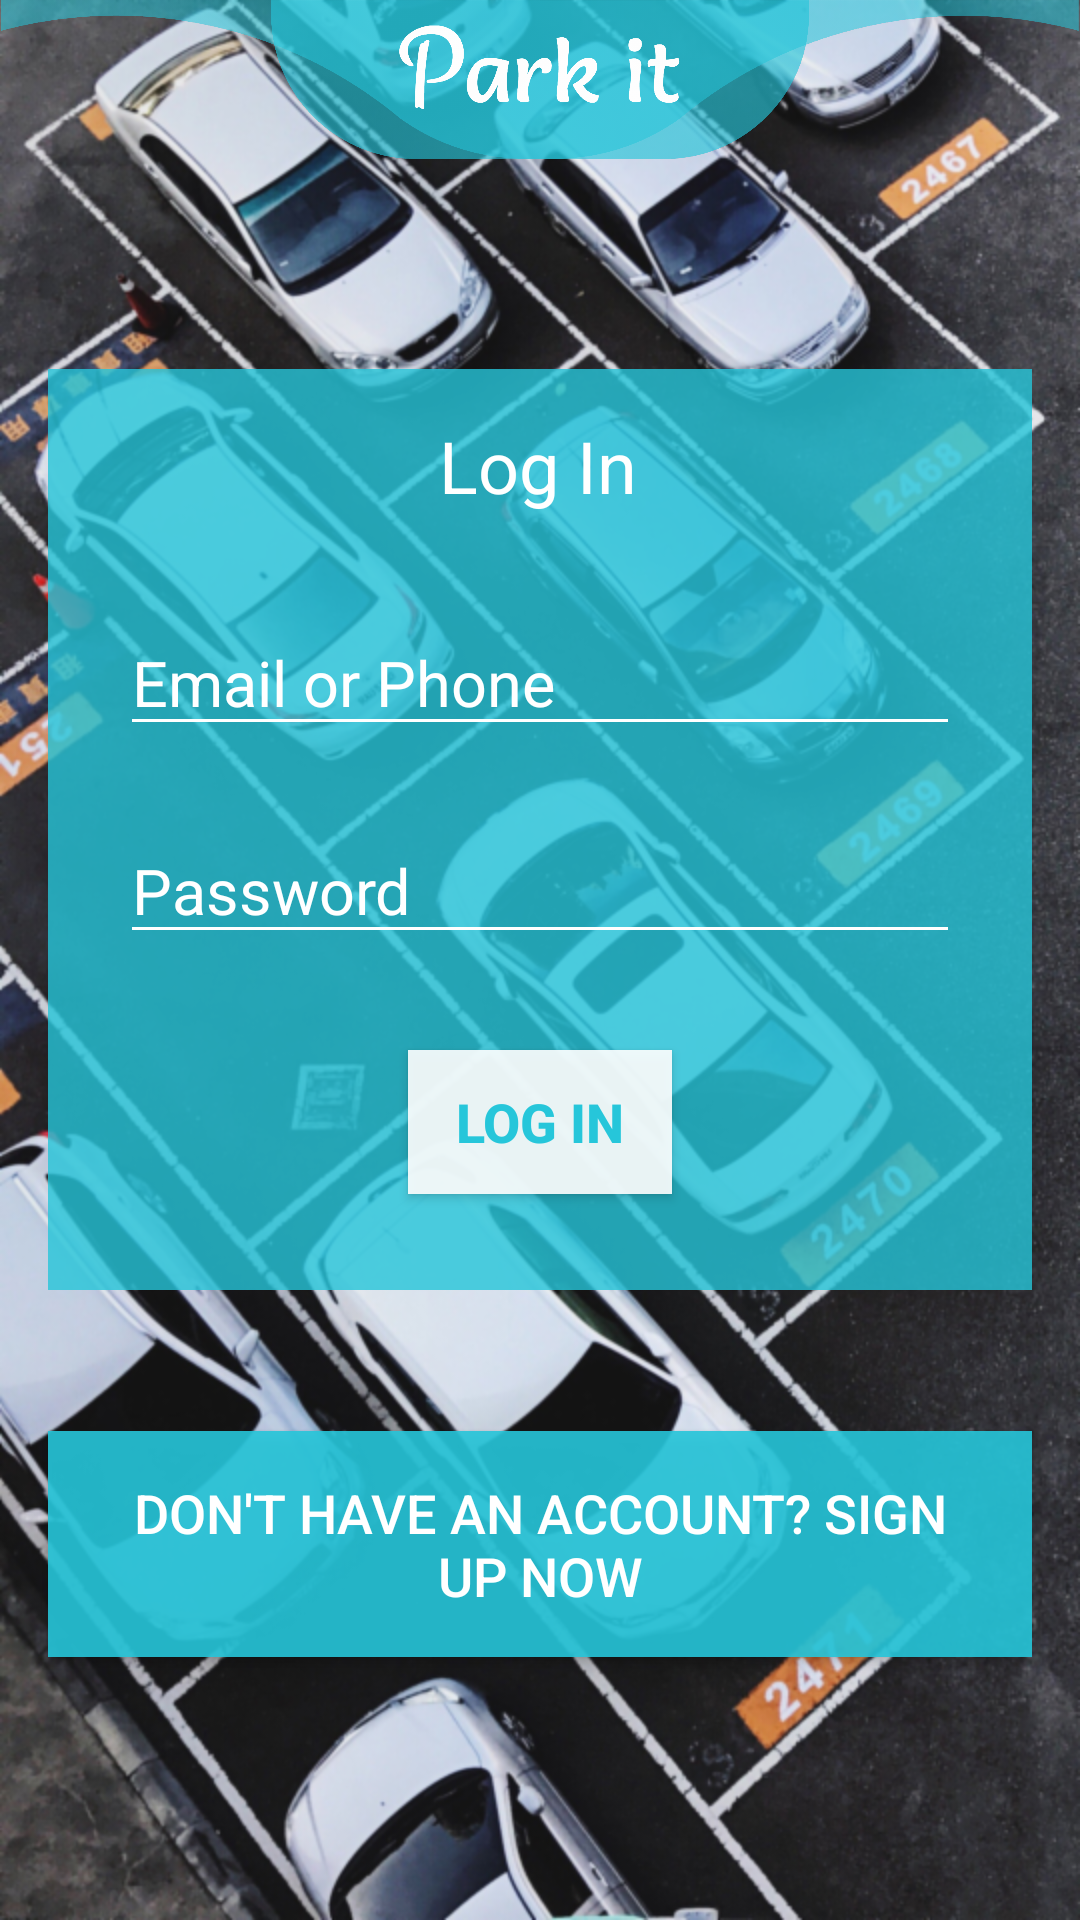

Layout XML and referenced resources for this Android screen:
<!-- AndroidManifest.xml: application theme AppTheme -->
<!-- res/layout/activity_login.xml -->
<?xml version="1.0" encoding="utf-8"?>
<androidx.constraintlayout.widget.ConstraintLayout xmlns:android="http://schemas.android.com/apk/res/android"
    xmlns:app="http://schemas.android.com/apk/res-auto"
    xmlns:tools="http://schemas.android.com/tools"
    android:layout_width="match_parent"
    android:layout_height="match_parent"
    android:background="@drawable/bg_login"
    tools:context=".LoginActivity">


    <ImageView
        android:id="@+id/iv_header"
        android:layout_width="0dp"
        android:layout_height="wrap_content"
        android:adjustViewBounds="true"
        app:layout_constraintBottom_toBottomOf="parent"
        app:layout_constraintEnd_toEndOf="parent"
        app:layout_constraintStart_toStartOf="parent"
        app:layout_constraintTop_toTopOf="parent"
        app:layout_constraintVertical_bias="0.0"
        app:srcCompat="@drawable/headerhdsplash_with_title" />

    <androidx.constraintlayout.widget.ConstraintLayout
        android:id="@+id/constraintLayout"
        android:layout_width="0dp"
        android:layout_height="wrap_content"
        android:layout_marginStart="16dp"
        android:layout_marginEnd="16dp"
        android:background="#CC26C6DA"
        app:layout_constraintBottom_toBottomOf="parent"
        app:layout_constraintEnd_toEndOf="parent"
        app:layout_constraintHorizontal_bias="1.0"
        app:layout_constraintStart_toStartOf="parent"
        app:layout_constraintTop_toBottomOf="@+id/iv_header"
        app:layout_constraintVertical_bias="0.25">

        <TextView
            android:id="@+id/tv_login_title"
            android:layout_width="wrap_content"
            android:layout_height="wrap_content"
            android:layout_marginTop="16dp"
            android:text="@string/login_title"
            android:textColor="#FFFFFF"
            android:textSize="24sp"
            app:layout_constraintBottom_toBottomOf="parent"
            app:layout_constraintEnd_toEndOf="parent"
            app:layout_constraintHorizontal_bias="0.498"
            app:layout_constraintStart_toStartOf="parent"
            app:layout_constraintTop_toTopOf="parent"
            app:layout_constraintVertical_bias="0.0" />

        <EditText
            android:id="@+id/et_login_email"
            android:layout_width="0dp"
            android:layout_height="wrap_content"
            android:layout_marginStart="24dp"
            android:layout_marginTop="32dp"
            android:layout_marginEnd="24dp"
            android:backgroundTint="#FFFFFF"
            android:ems="10"
            android:hint="@string/login_email_hint"
            android:inputType="textEmailAddress"
            android:textColorHint="#FFFFFF"
            android:textSize="21sp"
            app:layout_constraintBottom_toBottomOf="parent"
            app:layout_constraintEnd_toEndOf="parent"
            app:layout_constraintHorizontal_bias="0.0"
            app:layout_constraintStart_toStartOf="parent"
            app:layout_constraintTop_toBottomOf="@+id/tv_login_title"
            app:layout_constraintVertical_bias="0.0" />

        <EditText
            android:id="@+id/et_login_password"
            android:layout_width="0dp"
            android:layout_height="wrap_content"
            android:layout_marginStart="24dp"
            android:layout_marginTop="24dp"
            android:layout_marginEnd="24dp"
            android:layout_marginBottom="32dp"
            android:backgroundTint="#FFFFFF"
            android:ems="10"
            android:hint="@string/login_password_hint"
            android:inputType="textPassword"
            android:textColorHint="#FFFFFF"
            android:textSize="21sp"
            app:layout_constraintBottom_toBottomOf="parent"
            app:layout_constraintEnd_toEndOf="parent"
            app:layout_constraintStart_toStartOf="parent"
            app:layout_constraintTop_toBottomOf="@+id/et_login_email"
            app:layout_constraintVertical_bias="0.0" />

        <Button
            android:id="@+id/button"
            android:layout_width="wrap_content"
            android:layout_height="wrap_content"
            android:layout_marginTop="32dp"
            android:layout_marginBottom="32dp"
            android:background="#E6FFFFFF"
            android:text="@string/bu_login"
            android:textColor="#26C6DA"
            android:textColorLink="#26C6DA"
            android:textSize="18sp"
            android:textStyle="bold"
            app:layout_constraintBottom_toBottomOf="parent"
            app:layout_constraintEnd_toEndOf="parent"
            app:layout_constraintStart_toStartOf="parent"
            app:layout_constraintTop_toBottomOf="@+id/et_login_password" />

    </androidx.constraintlayout.widget.ConstraintLayout>

    <Button
        android:id="@+id/bu_signup"
        android:layout_width="0dp"
        android:layout_height="wrap_content"
        android:layout_marginStart="16dp"
        android:layout_marginEnd="16dp"
        android:background="#E626C6DA"
        android:padding="15dp"
        android:text="@string/bu_sign_up_now"
        android:textColor="#FFFFFF"
        android:textSize="18sp"
        app:layout_constraintBottom_toBottomOf="parent"
        app:layout_constraintEnd_toEndOf="parent"
        app:layout_constraintStart_toStartOf="parent"
        app:layout_constraintTop_toBottomOf="@+id/constraintLayout"
        app:layout_constraintVertical_bias="0.35000002" />

</androidx.constraintlayout.widget.ConstraintLayout>
<!-- resources referenced by this layout -->
<resources>
  <!-- drawable bg_login: png bitmap (drawable-hdpi, 603630 bytes) -->
  <!-- drawable headerhdsplash_with_title: png bitmap (drawable-hdpi, 36978 bytes) -->
  <string name="bu_login">Log In</string>
  <string name="bu_sign_up_now">DON\'T HAVE AN ACCOUNT? SIGN UP NOW</string>
  <string name="login_email_hint">Email or Phone</string>
  <string name="login_password_hint">Password</string>
  <string name="login_title">Log In</string>
  <style name="AppTheme" parent="Theme.AppCompat.Light.NoActionBar">
          
          <item name="colorPrimary">@color/colorPrimary</item>
          <item name="colorPrimaryDark">@color/colorPrimaryDark</item>
          <item name="colorAccent">@color/colorAccent</item>
      </style>
  <color name="colorPrimary">#00ACC1</color>
  <color name="colorPrimaryDark">#00ACC1</color>
  <color name="colorAccent">#03DAC5</color>
</resources>
